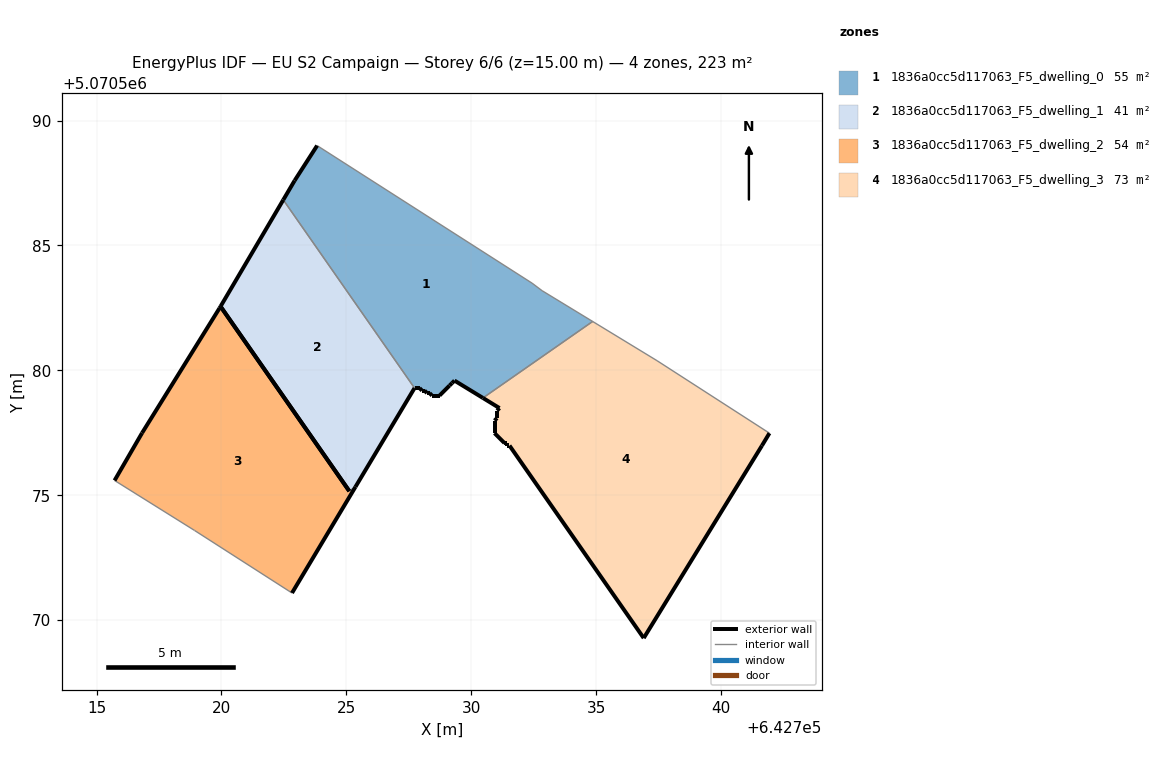
=== STOREY PLAN SPEC (per zone: floor XY polygon, exterior-wall plan segments, windows/doors) ===
zone 1: 1836a0cc5d117063_F5_dwelling_0  (55.3 m²)
  floor: (642734.86, 5070581.96) (642732.84, 5070583.19) (642732.44, 5070583.49) (642723.83, 5070589.00) (642722.93, 5070587.60) (642722.48, 5070586.83) (642727.73, 5070579.29) (642727.93, 5070579.29) (642728.03, 5070579.19) (642728.13, 5070579.19) (642728.23, 5070579.09) (642728.33, 5070579.09) (642728.43, 5070578.99) (642728.73, 5070578.99) (642729.13, 5070579.39) (642729.23, 5070579.49) (642729.33, 5070579.59) (642730.47, 5070578.89)
  exterior wall: (642728.73, 5070578.99) – (642728.43, 5070578.99)  [0.3 m]
  exterior wall: (642728.43, 5070578.99) – (642728.33, 5070579.09)  [0.1 m]
  exterior wall: (642728.33, 5070579.09) – (642728.23, 5070579.09)  [0.1 m]
  exterior wall: (642728.23, 5070579.09) – (642728.13, 5070579.19)  [0.1 m]
  exterior wall: (642728.13, 5070579.19) – (642728.03, 5070579.19)  [0.1 m]
  exterior wall: (642728.03, 5070579.19) – (642727.93, 5070579.29)  [0.1 m]
  exterior wall: (642727.93, 5070579.29) – (642727.73, 5070579.29)  [0.2 m]
  exterior wall: (642722.48, 5070586.83) – (642722.93, 5070587.60)  [0.9 m]
  exterior wall: (642722.93, 5070587.60) – (642723.83, 5070589.00)  [1.7 m]
  exterior wall: (642730.47, 5070578.89) – (642729.33, 5070579.59)  [1.3 m]
  exterior wall: (642729.33, 5070579.59) – (642729.23, 5070579.49)  [0.1 m]
  exterior wall: (642729.23, 5070579.49) – (642729.13, 5070579.39)  [0.1 m]
  exterior wall: (642729.13, 5070579.39) – (642728.73, 5070578.99)  [0.6 m]
  interior walls: 5
zone 2: 1836a0cc5d117063_F5_dwelling_1  (41.3 m²)
  floor: (642725.37, 5070575.33) (642727.73, 5070579.29) (642722.48, 5070586.83) (642719.97, 5070582.56) (642725.12, 5070575.16)
  exterior wall: (642719.97, 5070582.56) – (642722.48, 5070586.83)  [5.0 m]
  exterior wall: (642727.73, 5070579.29) – (642725.37, 5070575.33)  [4.6 m]
  exterior wall: (642725.12, 5070575.16) – (642719.97, 5070582.56)  [9.0 m]
  interior walls: 2
zone 3: 1836a0cc5d117063_F5_dwelling_2  (53.7 m²)
  floor: (642722.83, 5070571.08) (642725.37, 5070575.33) (642725.12, 5070575.16) (642719.97, 5070582.56) (642719.93, 5070582.49) (642716.82, 5070577.49) (642715.72, 5070575.59) (642718.92, 5070573.59)
  exterior wall: (642719.93, 5070582.49) – (642719.97, 5070582.56)  [0.1 m]
  exterior wall: (642725.37, 5070575.33) – (642722.83, 5070571.08)  [5.0 m]
  exterior wall: (642715.72, 5070575.59) – (642716.82, 5070577.49)  [2.2 m]
  exterior wall: (642716.82, 5070577.49) – (642719.93, 5070582.49)  [5.9 m]
  exterior wall: (642719.97, 5070582.56) – (642725.12, 5070575.16)  [9.0 m]
  interior walls: 3
zone 4: 1836a0cc5d117063_F5_dwelling_3  (72.5 m²)
  floor: (642736.91, 5070569.28) (642741.64, 5070576.98) (642741.94, 5070577.48) (642737.44, 5070580.39) (642734.86, 5070581.96) (642730.47, 5070578.89) (642731.13, 5070578.49) (642731.03, 5070578.39) (642731.03, 5070578.09) (642730.94, 5070577.99) (642730.94, 5070577.49) (642731.33, 5070577.09) (642731.44, 5070577.09) (642731.44, 5070576.99) (642731.53, 5070576.99)
  exterior wall: (642730.94, 5070577.49) – (642730.94, 5070577.99)  [0.5 m]
  exterior wall: (642730.94, 5070577.99) – (642731.04, 5070578.09)  [0.1 m]
  exterior wall: (642731.04, 5070578.09) – (642731.04, 5070578.39)  [0.3 m]
  exterior wall: (642731.04, 5070578.39) – (642731.14, 5070578.49)  [0.1 m]
  exterior wall: (642731.14, 5070578.49) – (642730.47, 5070578.89)  [0.8 m]
  exterior wall: (642741.94, 5070577.48) – (642741.64, 5070576.98)  [0.6 m]
  exterior wall: (642741.64, 5070576.98) – (642736.91, 5070569.28)  [9.0 m]
  exterior wall: (642736.91, 5070569.28) – (642731.54, 5070576.99)  [9.4 m]
  exterior wall: (642731.54, 5070576.99) – (642731.44, 5070576.99)  [0.1 m]
  exterior wall: (642731.44, 5070576.99) – (642731.44, 5070577.09)  [0.1 m]
  exterior wall: (642731.44, 5070577.09) – (642731.33, 5070577.09)  [0.1 m]
  exterior wall: (642731.33, 5070577.09) – (642730.94, 5070577.49)  [0.6 m]
  interior walls: 3

=== DERIVED (storey summary) ===
Building: EU S2 Campaign
Storey: 6 of 6  (floor level z = 15.00 m)
Storey gross floor area: 222.8 m²
Zones on this storey: 4
  - 1836a0cc5d117063_F5_dwelling_0: floor 55.3 m²; exterior wall 5.9 m (17.6 m²); WWR 0.0%
  - 1836a0cc5d117063_F5_dwelling_1: floor 41.3 m²; exterior wall 18.6 m (55.7 m²); WWR 0.0%
  - 1836a0cc5d117063_F5_dwelling_2: floor 53.7 m²; exterior wall 22.1 m (66.4 m²); WWR 0.0%
  - 1836a0cc5d117063_F5_dwelling_3: floor 72.5 m²; exterior wall 21.7 m (65.2 m²); WWR 0.0%
Zone adjacency (shared interzone walls):
  - 1836a0cc5d117063_F5_dwelling_0 ↔ 1836a0cc5d117063_F5_dwelling_1
  - 1836a0cc5d117063_F5_dwelling_0 ↔ 1836a0cc5d117063_F5_dwelling_3
  - 1836a0cc5d117063_F5_dwelling_1 ↔ 1836a0cc5d117063_F5_dwelling_2